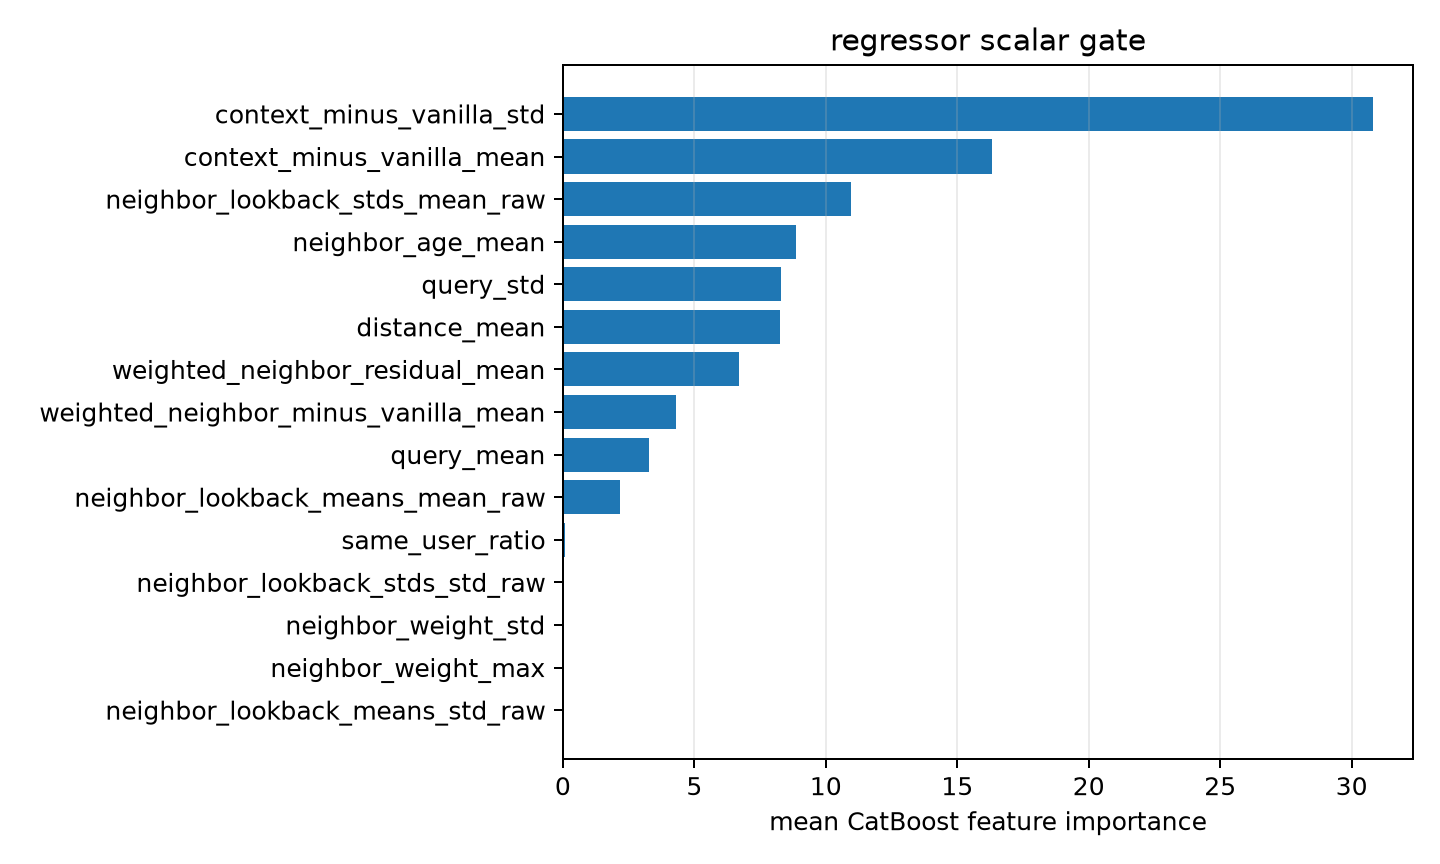

The file beside this chart, header and first rows:
feature, importance
context_minus_vanilla_std, 30.79
context_minus_vanilla_mean, 16.32
neighbor_lookback_stds_mean_raw, 10.94
neighbor_age_mean, 8.865
query_std, 8.308
distance_mean, 8.276
weighted_neighbor_residual_mean, 6.692
weighted_neighbor_minus_vanilla_mean, 4.293
query_mean, 3.258
neighbor_lookback_means_mean_raw, 2.178
same_user_ratio, 0.07461
neighbor_lookback_stds_std_raw, 0.0
neighbor_weight_std, 0.0
neighbor_weight_max, 0.0
neighbor_lookback_means_std_raw, 0.0
